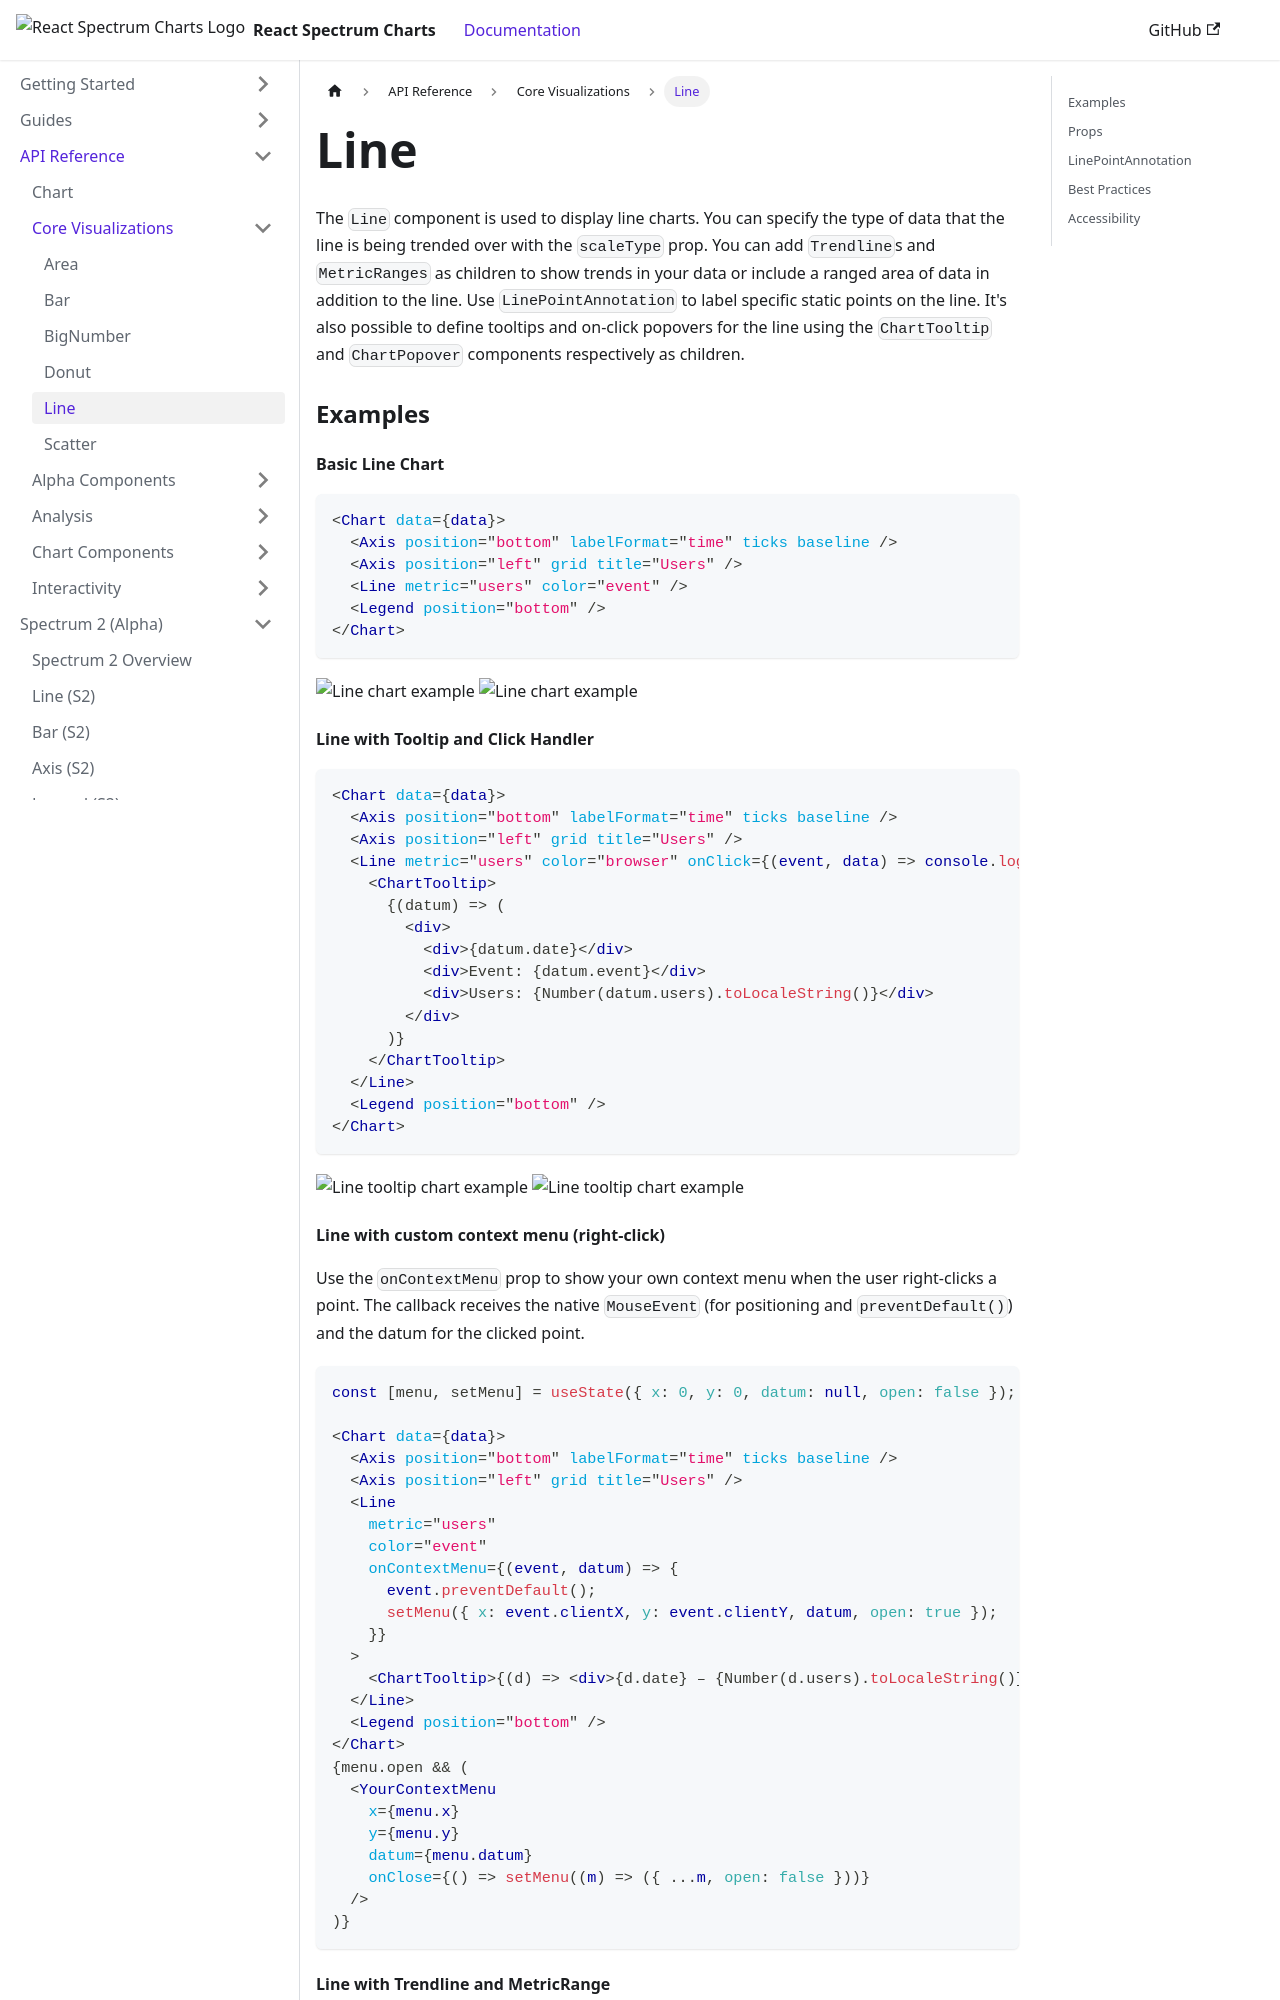

repository: adobe/react-spectrum-charts · page: docs/docs/api/visualizations/Line/index.html · generator: docusaurus

The `Line` component is used to display line charts. You can specify the type of data that the line is being trended over with the `scaleType` prop. You can add `Trendline`s and `MetricRanges` as children to show trends in your data or include a ranged area of data in addition to the line. Use `LinePointAnnotation` to label specific static points on the line. It's also possible to define tooltips and on-click popovers for the line using the `ChartTooltip` and `ChartPopover` components respectively as children.

### Examples

#### Basic Line Chart

```jsx
<Chart data={data}>
  <Axis position="bottom" labelFormat="time" ticks baseline />
  <Axis position="left" grid title="Users" />
  <Line metric="users" color="event" />
  <Legend position="bottom" />
</Chart>
```

![Line chart example](/img/line_light.png#gh-light-mode-only)
![Line chart example](/img/line_dark.png#gh-dark-mode-only)

#### Line with Tooltip and Click Handler

```jsx
<Chart data={data}>
  <Axis position="bottom" labelFormat="time" ticks baseline />
  <Axis position="left" grid title="Users" />
  <Line metric="users" color="browser" onClick={(event, data) => console.log('Clicked:', data)}>
    <ChartTooltip>
      {(datum) => (
        <div>
          <div>{datum.date}</div>
          <div>Event: {datum.event}</div>
          <div>Users: {Number(datum.users).toLocaleString()}</div>
        </div>
      )}
    </ChartTooltip>
  </Line>
  <Legend position="bottom" />
</Chart>
```

![Line tooltip chart example](/img/line_tooltip_light.png#gh-light-mode-only)
![Line tooltip chart example](/img/line_tooltip_dark.png#gh-dark-mode-only)

#### Line with custom context menu (right-click)

Use the `onContextMenu` prop to show your own context menu when the user right-clicks a point. The callback receives the native `MouseEvent` (for positioning and `preventDefault()`) and the datum for the clicked point.

```jsx
const [menu, setMenu] = useState({ x: 0, y: 0, datum: null, open: false });

<Chart data={data}>
  <Axis position="bottom" labelFormat="time" ticks baseline />
  <Axis position="left" grid title="Users" />
  <Line
    metric="users"
    color="event"
    onContextMenu={(event, datum) => {
      event.preventDefault();
      setMenu({ x: event.clientX, y: event.clientY, datum, open: true });
    }}
  >
    <ChartTooltip>{(d) => <div>{d.date} – {Number(d.users).toLocaleString()} users</div>}</ChartTooltip>
  </Line>
  <Legend position="bottom" />
</Chart>
{menu.open && (
  <YourContextMenu
    x={menu.x}
    y={menu.y}
    datum={menu.datum}
    onClose={() => setMenu((m) => ({ ...m, open: false }))}
  />
)}
```
